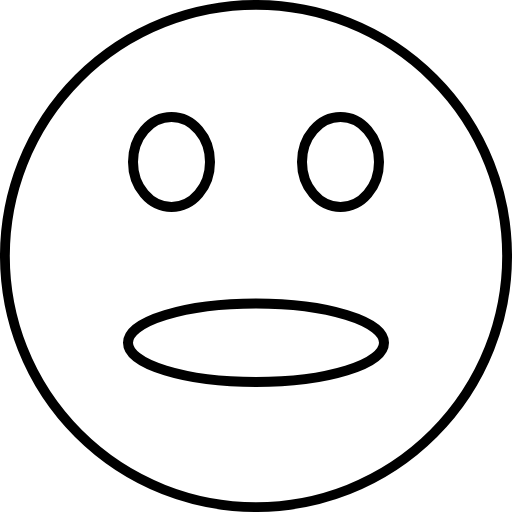
t = 0.00 s
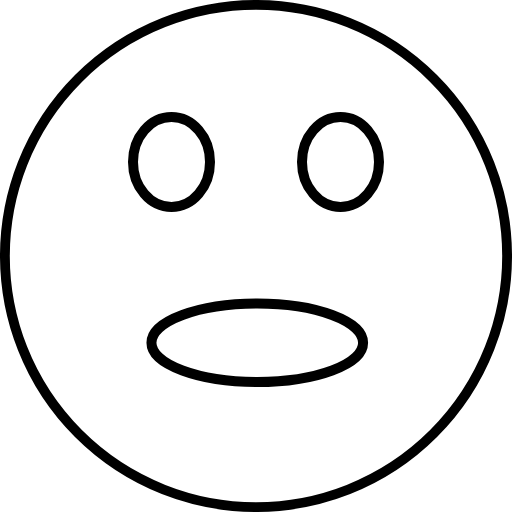
t = 0.38 s
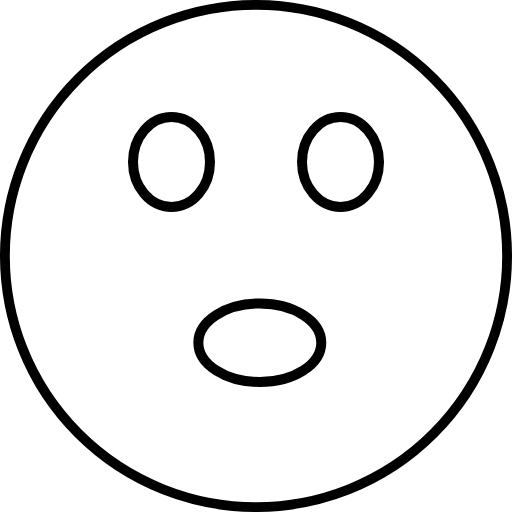
t = 1.13 s
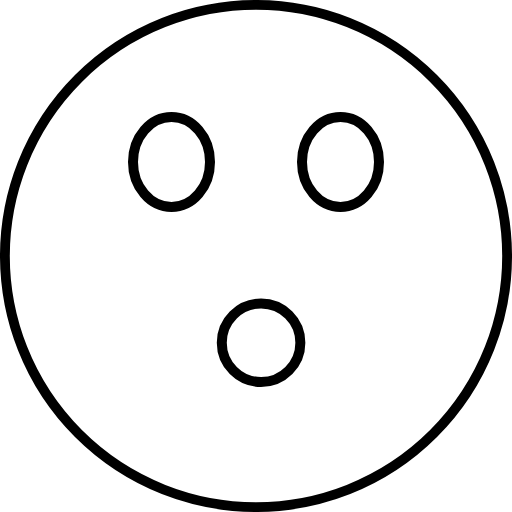
t = 1.50 s
t = 1.88 s: frame unchanged from t = 1.13 s, image omitted
t = 2.63 s: frame unchanged from t = 0.38 s, image omitted

The animated SVG that drew these frames (rendered in a browser with its animation timeline set to each time). Animation: 2 SMIL elements (animate=2); one cycle of 3.00 s, repeats indefinitely.

<?xml version="1.0" encoding="UTF-8" standalone="no"?>
<svg xmlns:rdf="http://www.w3.org/1999/02/22-rdf-syntax-ns#" xmlns="http://www.w3.org/2000/svg" version="1.1" xmlns:cc="http://creativecommons.org/ns#" xmlns:dc="http://purl.org/dc/elements/1.1/" viewBox="0 0 256 256">
 <g stroke-linejoin="round" transform="translate(0 -796.36)" stroke="#000" stroke-linecap="round" fill="none">
  <circle cx="128" cy="924.36" r="125.55" stroke-width="4.9042"/>
  <g stroke-width="5">
   <ellipse rx="19.25" ry="22.5" cy="877.36" cx="85.75"/>
   <ellipse rx="19.25" ry="22.5" cy="877.36" cx="170.25"/>
   <ellipse rx="64" ry="19.643" cy="967.72" cx="128">
    <animate attributeType="XML" attributeName="cx" values="128;130.536;128" dur="3s" repeatCount="indefinite" />
    <animate attributeType="XML" attributeName="rx" values="64;19.643;64" dur="3s" repeatCount="indefinite" />
   </ellipse>
  </g>
 </g>
</svg>
